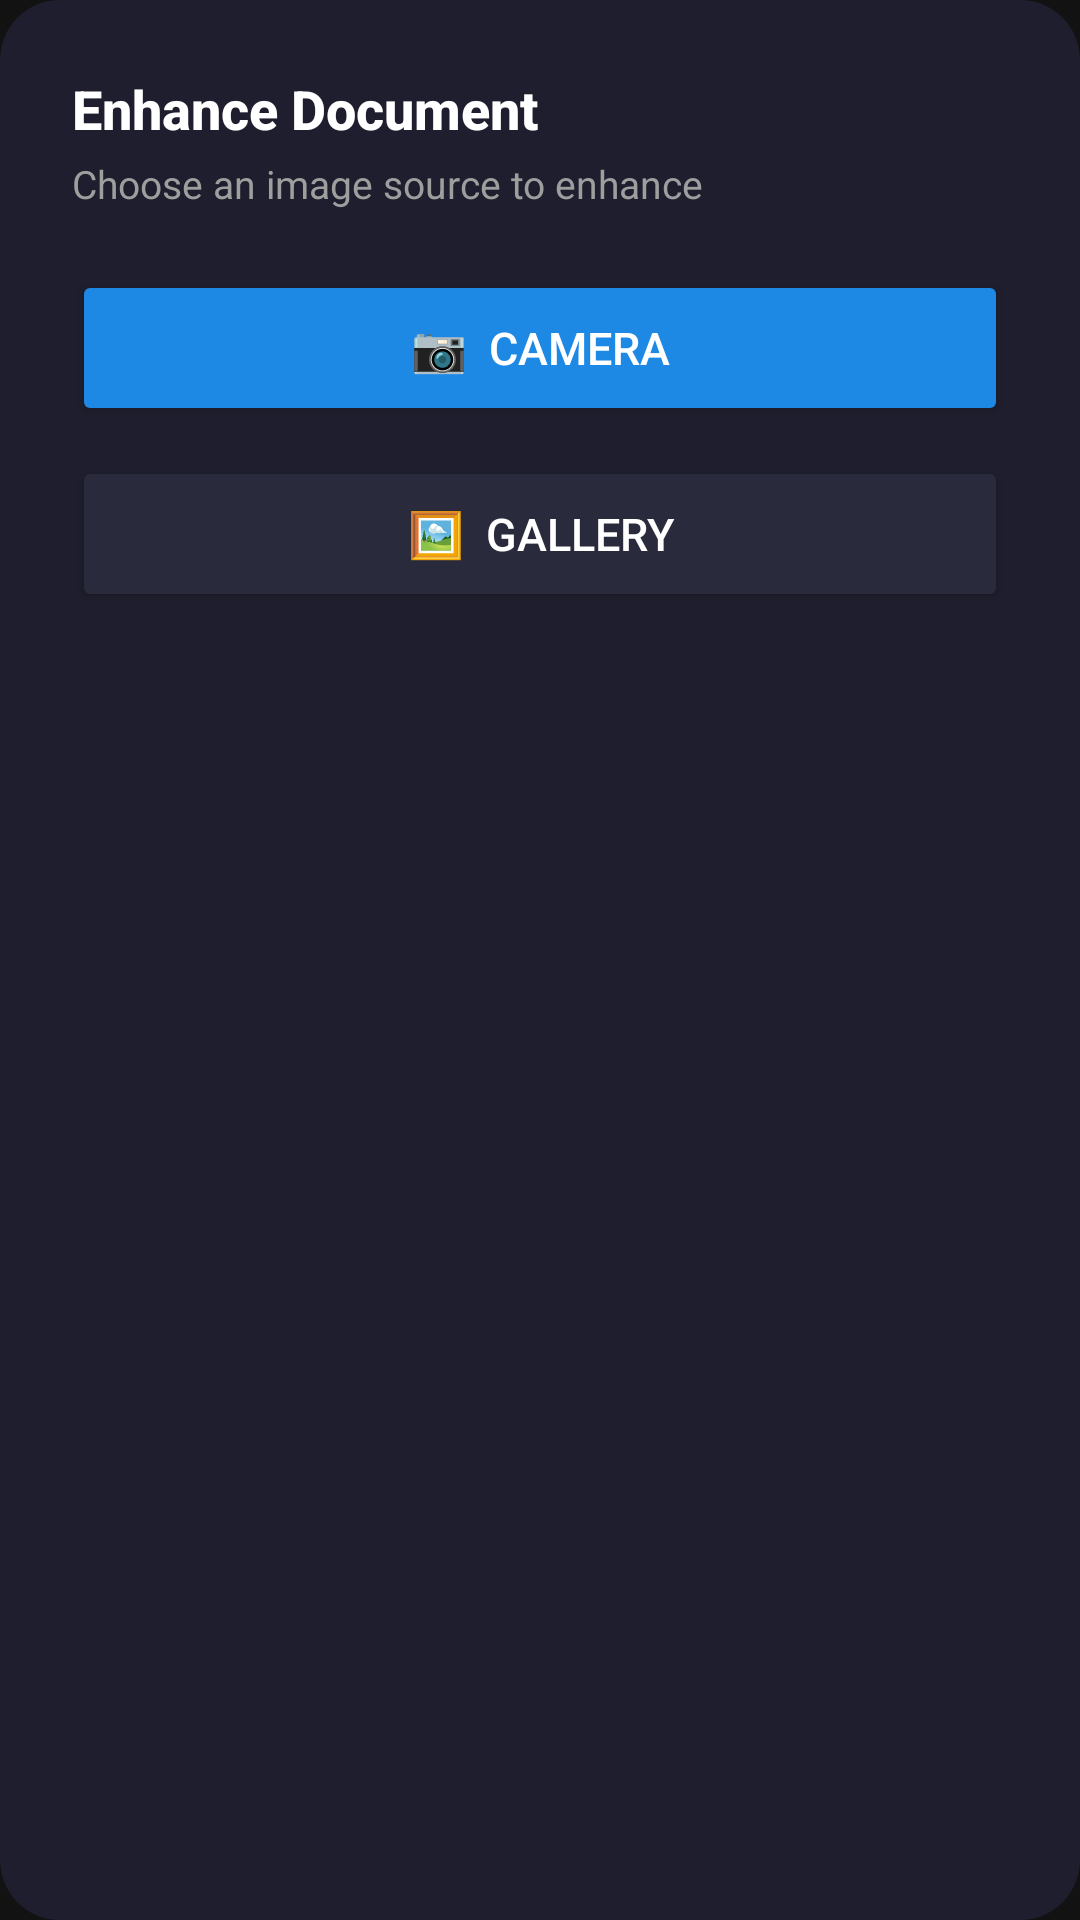

This screen was rendered from an Android layout file. Write that file and the resources it references.
<!-- AndroidManifest.xml: application theme Theme.AttendaceJIL -->
<!-- res/layout/dialog_enhance_source.xml -->
<?xml version="1.0" encoding="utf-8"?>
<LinearLayout
    xmlns:android="http://schemas.android.com/apk/res/android"
    android:layout_width="300dp"
    android:layout_height="wrap_content"
    android:orientation="vertical"
    android:background="@drawable/dialog_bg"
    android:padding="24dp">

    
    <TextView
        android:layout_width="wrap_content"
        android:layout_height="wrap_content"
        android:text="Enhance Document"
        android:textColor="#FFFFFFFF"
        android:textSize="18sp"
        android:textStyle="bold"
        android:fontFamily="sans-serif-medium"
        android:layout_marginBottom="4dp" />

    <TextView
        android:layout_width="wrap_content"
        android:layout_height="wrap_content"
        android:text="Choose an image source to enhance"
        android:textColor="#FF9E9E9E"
        android:textSize="13sp"
        android:layout_marginBottom="20dp" />

    
    <Button
        android:id="@+id/btnEnhanceCamera"
        android:layout_width="match_parent"
        android:layout_height="52dp"
        android:text="📷  Camera"
        android:textColor="#FFFFFFFF"
        android:textSize="15sp"
        android:fontFamily="sans-serif-medium"
        android:backgroundTint="#FF1E88E5"
        android:layout_marginBottom="10dp" />

    
    <Button
        android:id="@+id/btnEnhanceGallery"
        android:layout_width="match_parent"
        android:layout_height="52dp"
        android:text="🖼  Gallery"
        android:textColor="#FFFFFFFF"
        android:textSize="15sp"
        android:fontFamily="sans-serif-medium"
        android:backgroundTint="#FF2A2A3D" />

</LinearLayout>
<!-- resources referenced by this layout -->
<resources>
  <!-- drawable dialog_bg (drawable) -->
  <?xml version="1.0" encoding="utf-8"?>
  <shape xmlns:android="http://schemas.android.com/apk/res/android"
      android:shape="rectangle">
      <solid android:color="#FF1E1E2E" />
      <corners android:radius="20dp" />
  </shape>
  <style name="Theme.AttendaceJIL" parent="Theme.MaterialComponents.DayNight.DarkActionBar">
          <item name="colorPrimary">@color/colorPrimary</item>
          <item name="colorPrimaryVariant">@color/colorPrimaryVariant</item>
          <item name="colorOnPrimary">@color/colorOnPrimary</item>
          <item name="colorSecondary">@color/colorSecondary</item>
          <item name="colorSecondaryVariant">@color/colorSecondaryVariant</item>
          <item name="colorOnSecondary">@color/colorOnSecondary</item>
          <item name="colorError">@color/colorError</item>
          <item name="colorOnError">@color/colorOnError</item>
          <item name="colorSurface">@color/colorSurface</item>
          <item name="colorOnSurface">@color/colorOnSurface</item>
          <item name="android:windowBackground">@color/bg_dark</item>
          <item name="android:statusBarColor">@color/card_dark</item>
          <item name="android:navigationBarColor">@color/bg_dark</item>
          <item name="windowActionBar">false</item>
          <item name="windowNoTitle">true</item>
      </style>
  <color name="colorPrimary">#FF1E88E5</color>
  <color name="colorPrimaryVariant">#FF1565C0</color>
  <color name="colorOnPrimary">#FFFFFFFF</color>
  <color name="colorSecondary">#FF03DAC5</color>
  <color name="colorSecondaryVariant">#FF018786</color>
  <color name="colorOnSecondary">#FF000000</color>
  <color name="colorError">#FFE53935</color>
  <color name="colorOnError">#FFFFFFFF</color>
  <color name="colorSurface">#FF1E1E2E</color>
  <color name="colorOnSurface">#FFFFFFFF</color>
  <color name="bg_dark">#FF121212</color>
  <color name="card_dark">#FF1E1E2E</color>
</resources>
